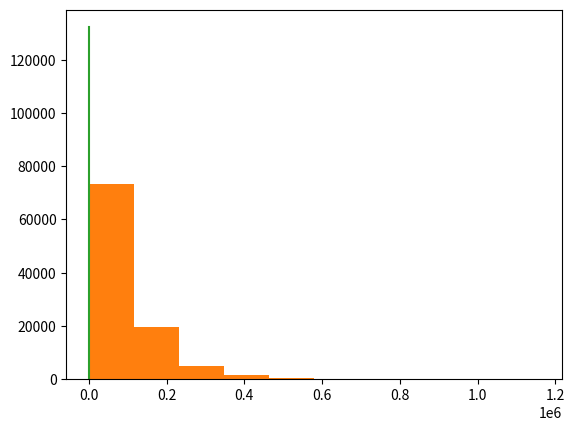

Write Python code to recreate this figure.
from scipy.stats import binom
from scipy.stats import geom
from scipy.stats import poisson
import matplotlib.pyplot as plt
import math
import numpy as np
import random

def ex7():
    #a
    N=100000
    lam1 = np.random.randint(0,100000)
    lam2 = np.random.randint(0,100000)
    x = np.random.exponential(scale=lam1, size=N)
    y = np.random.exponential(scale=lam2, size=N)
    plt.hist(x)
    plt.hist(y)
    plt.show()
    
    #c
 
    x_values = np.linspace(0, 5, 100)
    y_values = (lam1 + lam2) * np.exp(-(lam1 + lam2) * x_values)
    plt.plot(x_values, y_values)
    plt.show()

ex7()

def ex8():
    N = 100000
    durataTram = 4
    durataBus = 8

    tram = np.random.exponential(scale=durataTram, size=N)
    bus = np.random.exponential(scale=durataBus, size=N)

    probA = np.mean(tram >= 5)
    print("Probabilitatea ca un calator sa astepte tramvaiul mai mult de 5 min: ", probA)

    probB = np.mean((tram >= 5) | (bus >= 5))
    print("Probabilitatea ca un calator sa astepte tramvaiul sau autobuzul mai mult de 5 min:", probB)


ex8()